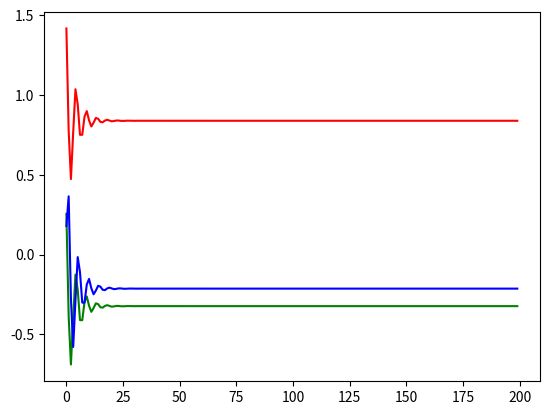

This chart was generated by the following Python code:
import numpy as np
import matplotlib.pyplot as plt


def generate_data(T):
    """
        Generates time series data for two elements
        dependent on the following equations:
        y2(t) = y1(t-1) + μ1
        y1(t) = α1 y1(t-1) + α2 y2(t-1) + μ2

        and observation:
        z(t) = y1(t) + μ3

        where  μi ~ Normal(0,σ2)
    :param T time interval till the data has to be generated
    :return: {Dict of lists} Data generated by the model
             at each time step
    """
    alpha1 = 0.3
    alpha2 = -0.6
    sigma = 0.7

    # initialize random values for the two variables at timestep 0
    y1 = {0: np.random.random_sample()}
    y2 = {0: np.random.random_sample()}

    muu1, muu2, muu3 = np.random.normal(loc=0, scale=sigma, size=3)
    z = {0: y1[0] + muu3}

    # populate data according to the equations
    for t in range(1, T):
        y2[t] = y1[t-1] + muu1
        y1[t] = alpha1 * y1[t-1] + alpha2 * y2[t-1] + muu2

        z[t] = y1[t] + muu3
        # muu1, muu2, muu3 = np.random.normal(loc=0, scale=sigma, size=3)

    return {"y1": y1, "y2": y2, "z": z}


def generate_data_switched_model(T):
    """
        Generates time series data for two elements
        dependent on the following equations:
        y2(t) = y1(t-1) + μ1
        y1(t) = α1 y1(t-1) + α2 y2(t-1) + μ2

        and observation:
        z(t) = y1(t) + μ3

        where  μi ~ Normal(0,σ2)

        Model is a switched linear dynamical system with 3 modes.
        Each mode has an associated set of {α1,α2} parameters.
        At each time with some small probability β, the mode m,
        is re-drawn from the set {1,2,3} with uniform probability.

    :param T: T time interval till the data has to be generated
    :return: {Dict of lists} Data generated by the model
             at each time step.
    """
    pass


def plot_time_series_data(data):
    """
        Plots data generated by the above process
    :param data: Data to be plotted
    :return: None
    """
    x = np.arange(len(data['y1']))

    plt.plot(x, data['y1'].values(), color="green")
    plt.show()
    plt.plot(x, data['y2'].values(), color="blue")
    plt.show()
    plt.plot(x, data['z'].values(), color="red")
    plt.show()


if __name__ == '__main__':
    # Generate data for time stamp
    data = generate_data(200)

    # Plot the samples
    plot_time_series_data(data)
